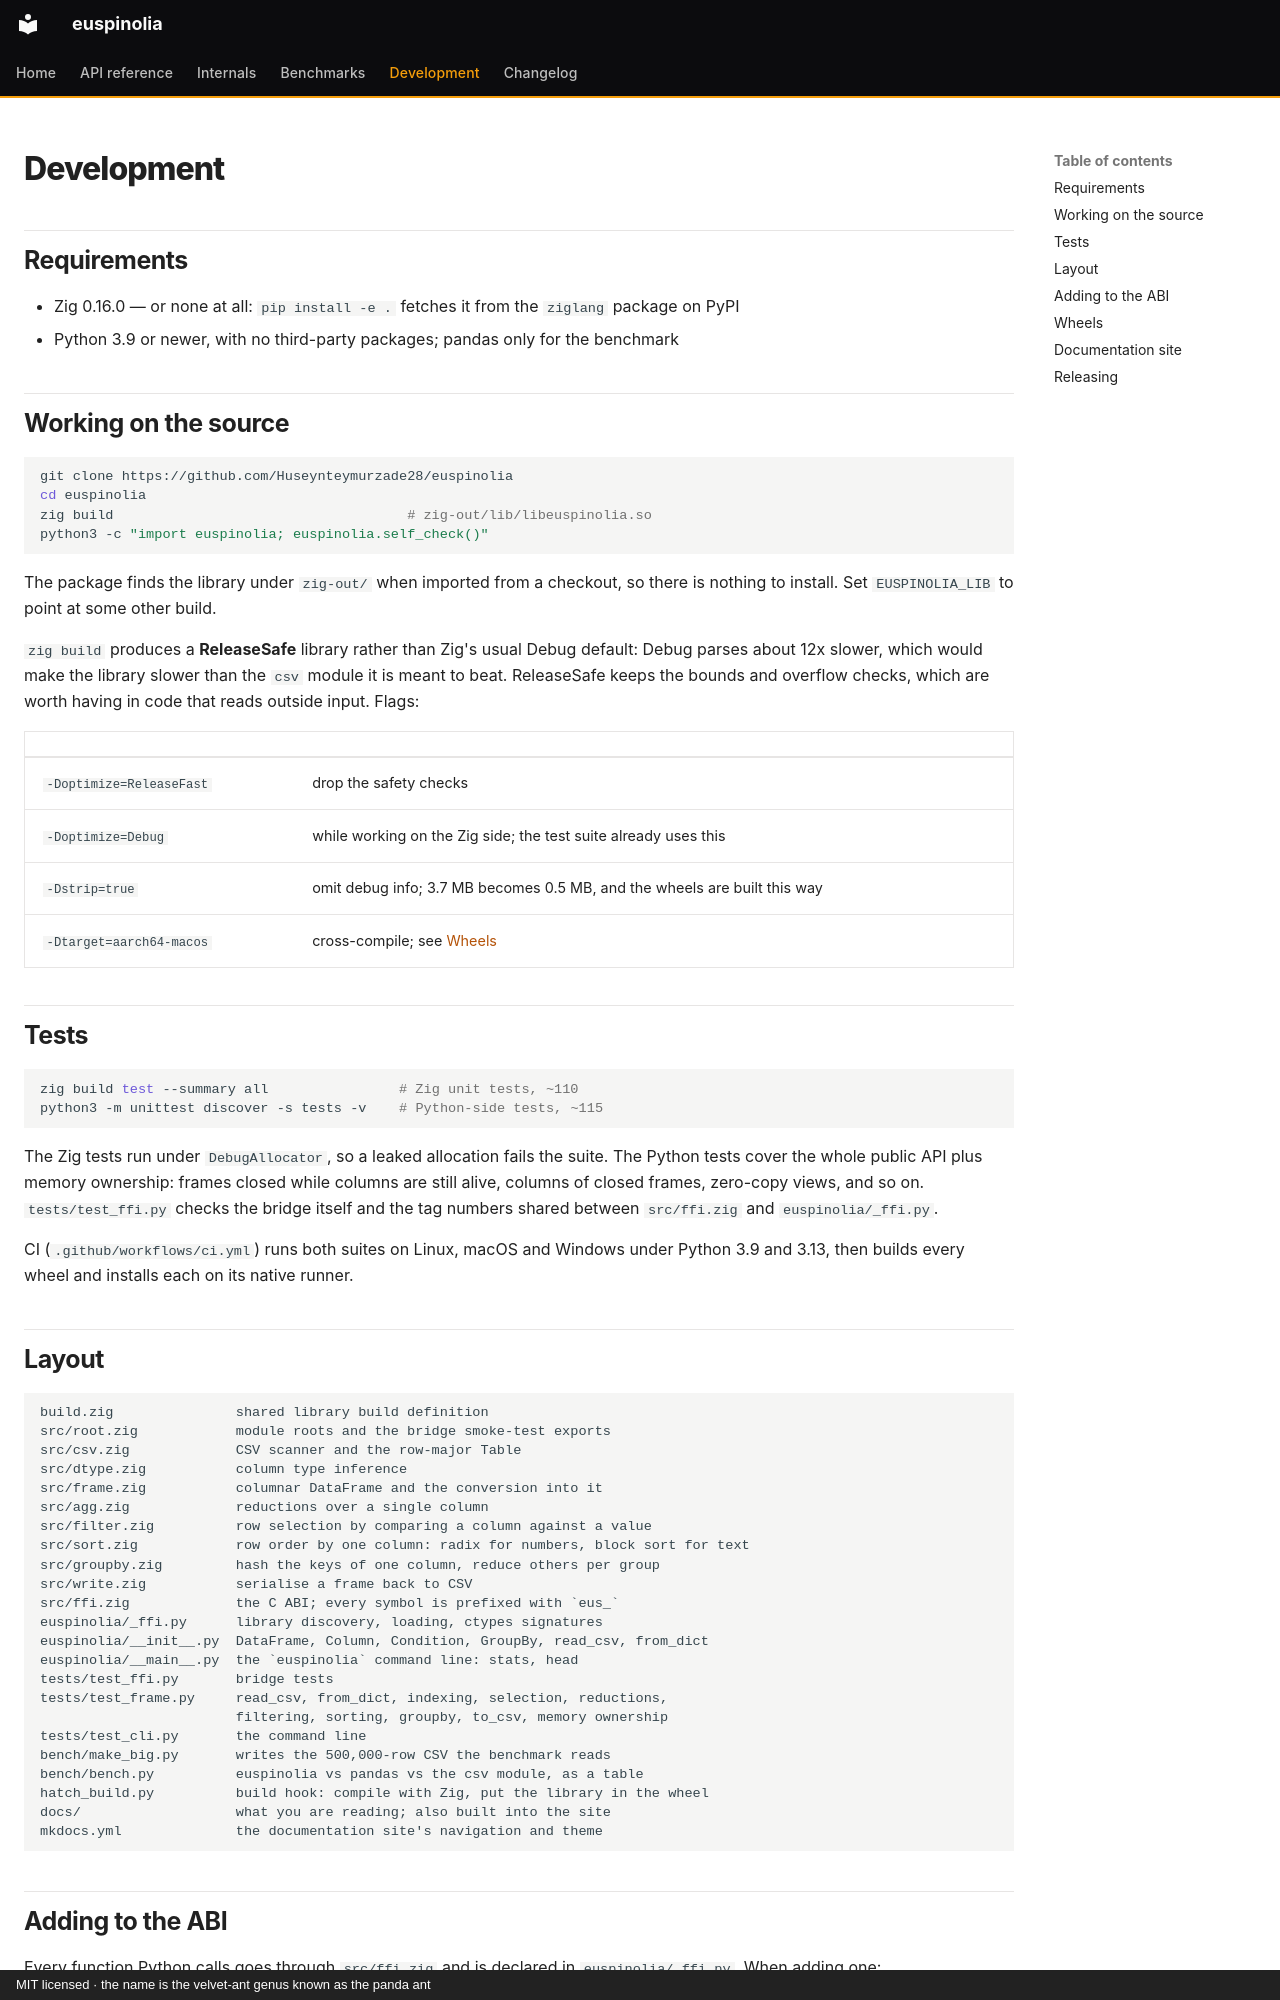

repository: Huseynteymurzade28/euspinolia · page: development/index.html · generator: mkdocs · copyright: MIT licensed · the name is the velvet-ant genus known as the panda ant

# Development

## Requirements

- Zig 0.16.0 — or none at all: `pip install -e .` fetches it from the
  `ziglang` package on PyPI
- Python 3.9 or newer, with no third-party packages; pandas only for the
  benchmark

## Working on the source

```sh
git clone https://github.com/Huseynteymurzade28/euspinolia
cd euspinolia
zig build                                    # zig-out/lib/libeuspinolia.so
python3 -c "import euspinolia; euspinolia.self_check()"
```

The package finds the library under `zig-out/` when imported from a
checkout, so there is nothing to install. Set `EUSPINOLIA_LIB` to point at
some other build.

`zig build` produces a **ReleaseSafe** library rather than Zig's usual
Debug default: Debug parses about 12x slower, which would make the library
slower than the `csv` module it is meant to beat. ReleaseSafe keeps the
bounds and overflow checks, which are worth having in code that reads
outside input. Flags:

| | |
|---|---|
| `-Doptimize=ReleaseFast` | drop the safety checks |
| `-Doptimize=Debug` | while working on the Zig side; the test suite already uses this |
| `-Dstrip=true` | omit debug info; 3.7 MB becomes 0.5 MB, and the wheels are built this way |
| `-Dtarget=aarch64-macos` | cross-compile; see [Wheels](#wheels) |

## Tests

```sh
zig build test --summary all                # Zig unit tests, ~110
python3 -m unittest discover -s tests -v    # Python-side tests, ~115
```

The Zig tests run under `DebugAllocator`, so a leaked allocation fails the
suite. The Python tests cover the whole public API plus memory ownership:
frames closed while columns are still alive, columns of closed frames,
zero-copy views, and so on. `tests/test_ffi.py` checks the bridge itself
and the tag numbers shared between `src/ffi.zig` and `euspinolia/_ffi.py`.

CI (`.github/workflows/ci.yml`) runs both suites on Linux, macOS and
Windows under Python 3.9 and 3.13, then builds every wheel and installs
each on its native runner.

## Layout

```
build.zig               shared library build definition
src/root.zig            module roots and the bridge smoke-test exports
src/csv.zig             CSV scanner and the row-major Table
src/dtype.zig           column type inference
src/frame.zig           columnar DataFrame and the conversion into it
src/agg.zig             reductions over a single column
src/filter.zig          row selection by comparing a column against a value
src/sort.zig            row order by one column: radix for numbers, block sort for text
src/groupby.zig         hash the keys of one column, reduce others per group
src/write.zig           serialise a frame back to CSV
src/ffi.zig             the C ABI; every symbol is prefixed with `eus_`
euspinolia/_ffi.py      library discovery, loading, ctypes signatures
euspinolia/__init__.py  DataFrame, Column, Condition, GroupBy, read_csv, from_dict
euspinolia/__main__.py  the `euspinolia` command line: stats, head
tests/test_ffi.py       bridge tests
tests/test_frame.py     read_csv, from_dict, indexing, selection, reductions,
                        filtering, sorting, groupby, to_csv, memory ownership
tests/test_cli.py       the command line
bench/make_big.py       writes the 500,000-row CSV the benchmark reads
bench/bench.py          euspinolia vs pandas vs the csv module, as a table
hatch_build.py          build hook: compile with Zig, put the library in the wheel
docs/                   what you are reading; also built into the site
mkdocs.yml              the documentation site's navigation and theme
```
